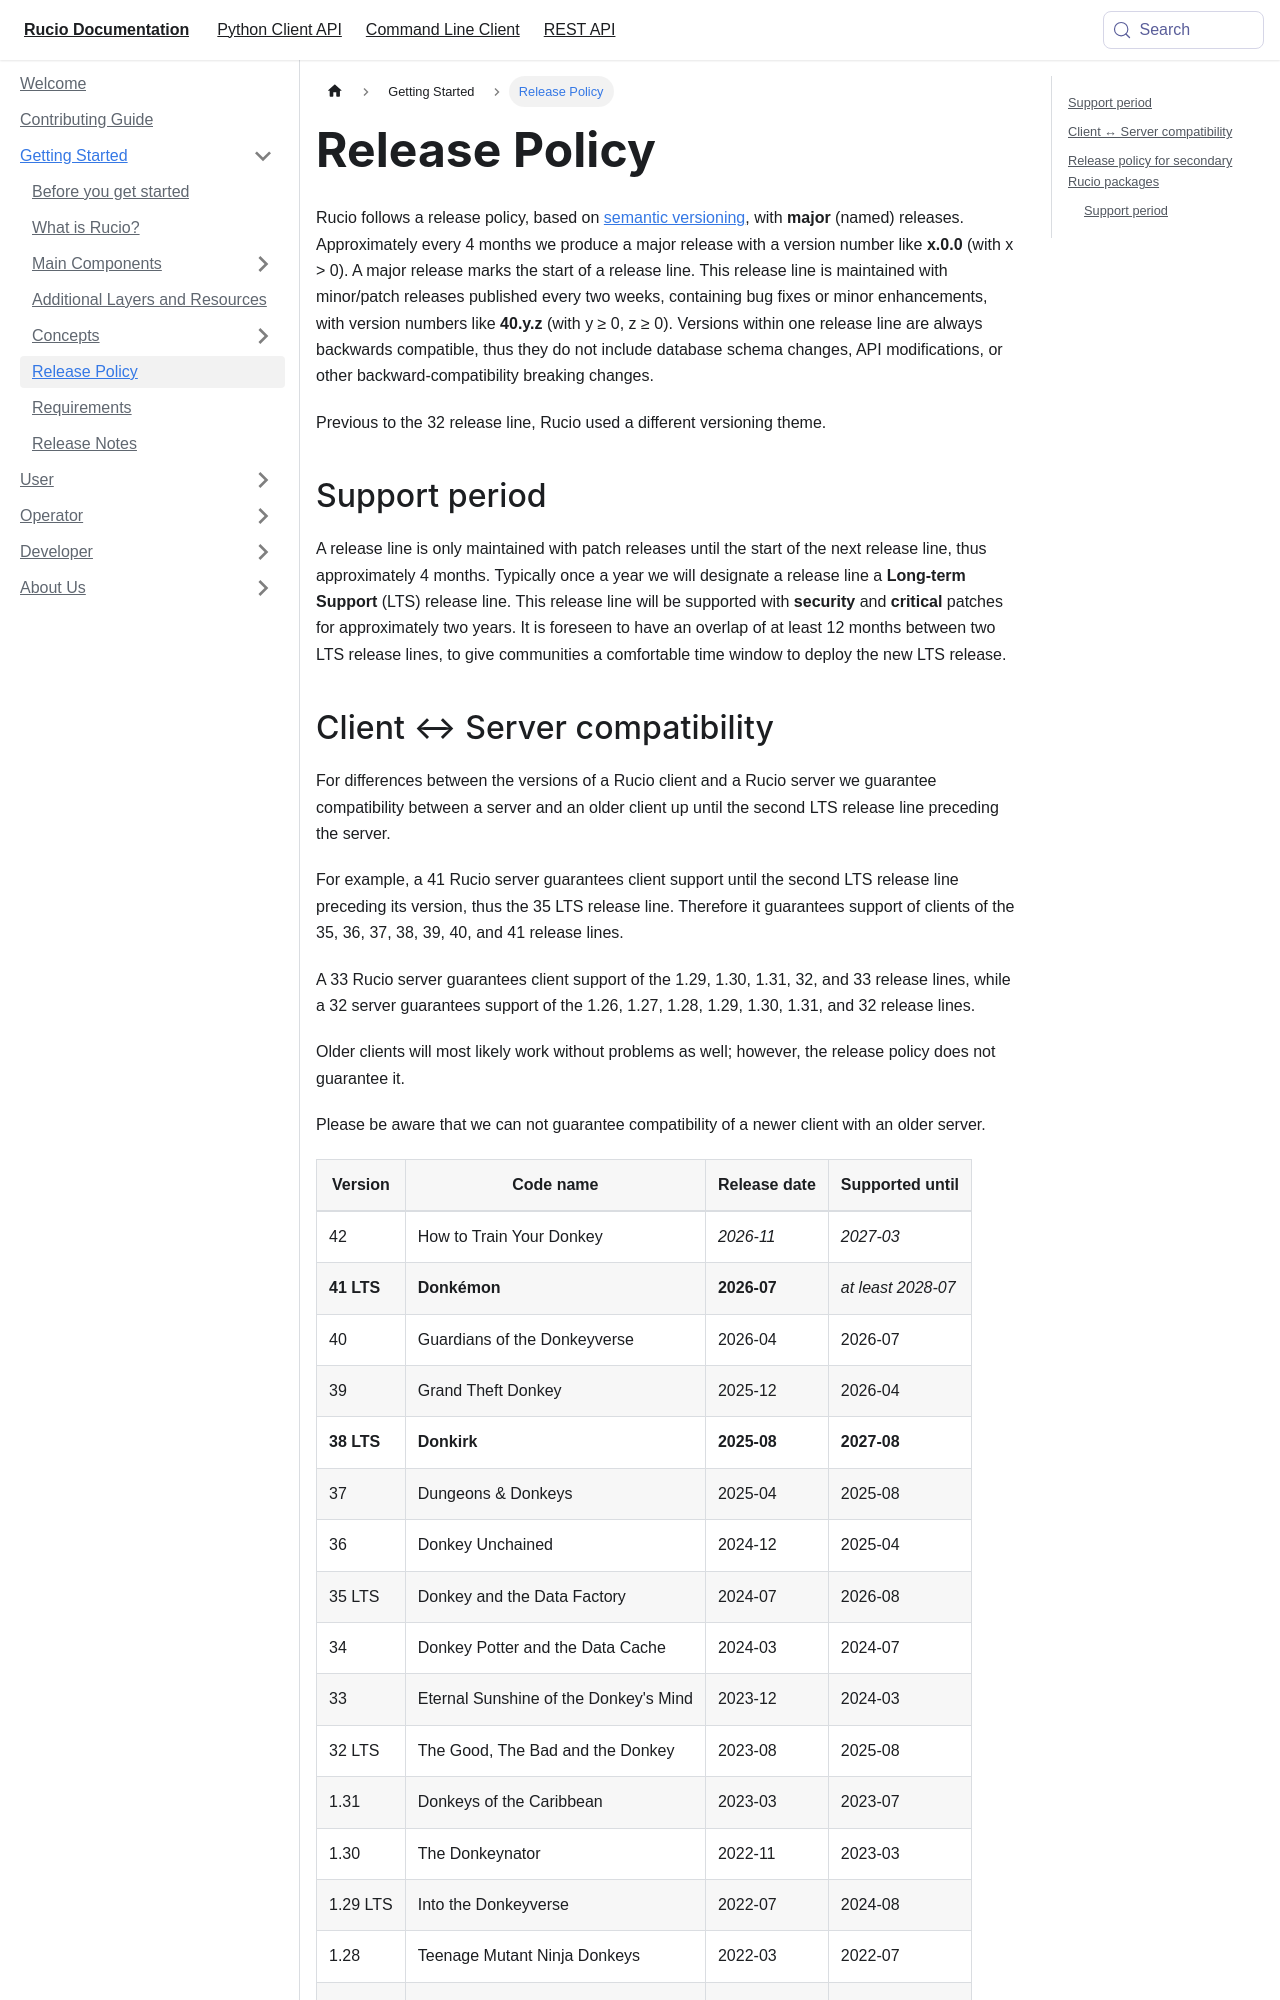

repository: rucio/documentation · page: started/releasepolicy/index.html · generator: mkdocs

---
id: releasepolicy
title: Release Policy
sidebar_label: Release Policy
sidebar_position: 8
---

Rucio follows a release policy, based on [semantic versioning](https://semver.org),
with **major** (named) releases. Approximately
every 4 months we produce a major release with a version number like **x.0.0**
(with x > 0). A major release marks the start of a release line. This release
line is maintained with minor/patch releases published every two weeks,
containing bug fixes or minor enhancements,
with version numbers like **40.y.z** (with y &ge; 0, z &ge; 0). Versions within
one release line are always backwards compatible, thus they do not include
database schema changes, API modifications, or other backward-compatibility
breaking changes.

Previous to the 32 release line, Rucio used a different versioning theme.

## Support period

A release line is only maintained with patch releases until the start of the
next release line, thus approximately 4 months. Typically once a year we will
designate a release line a **Long-term Support** (LTS) release line. This
release line will be supported with **security** and **critical** patches for
approximately two years. It is foreseen to have an overlap of at least 12 months
between two LTS release lines, to give communities a comfortable time window to
deploy the new LTS release.
